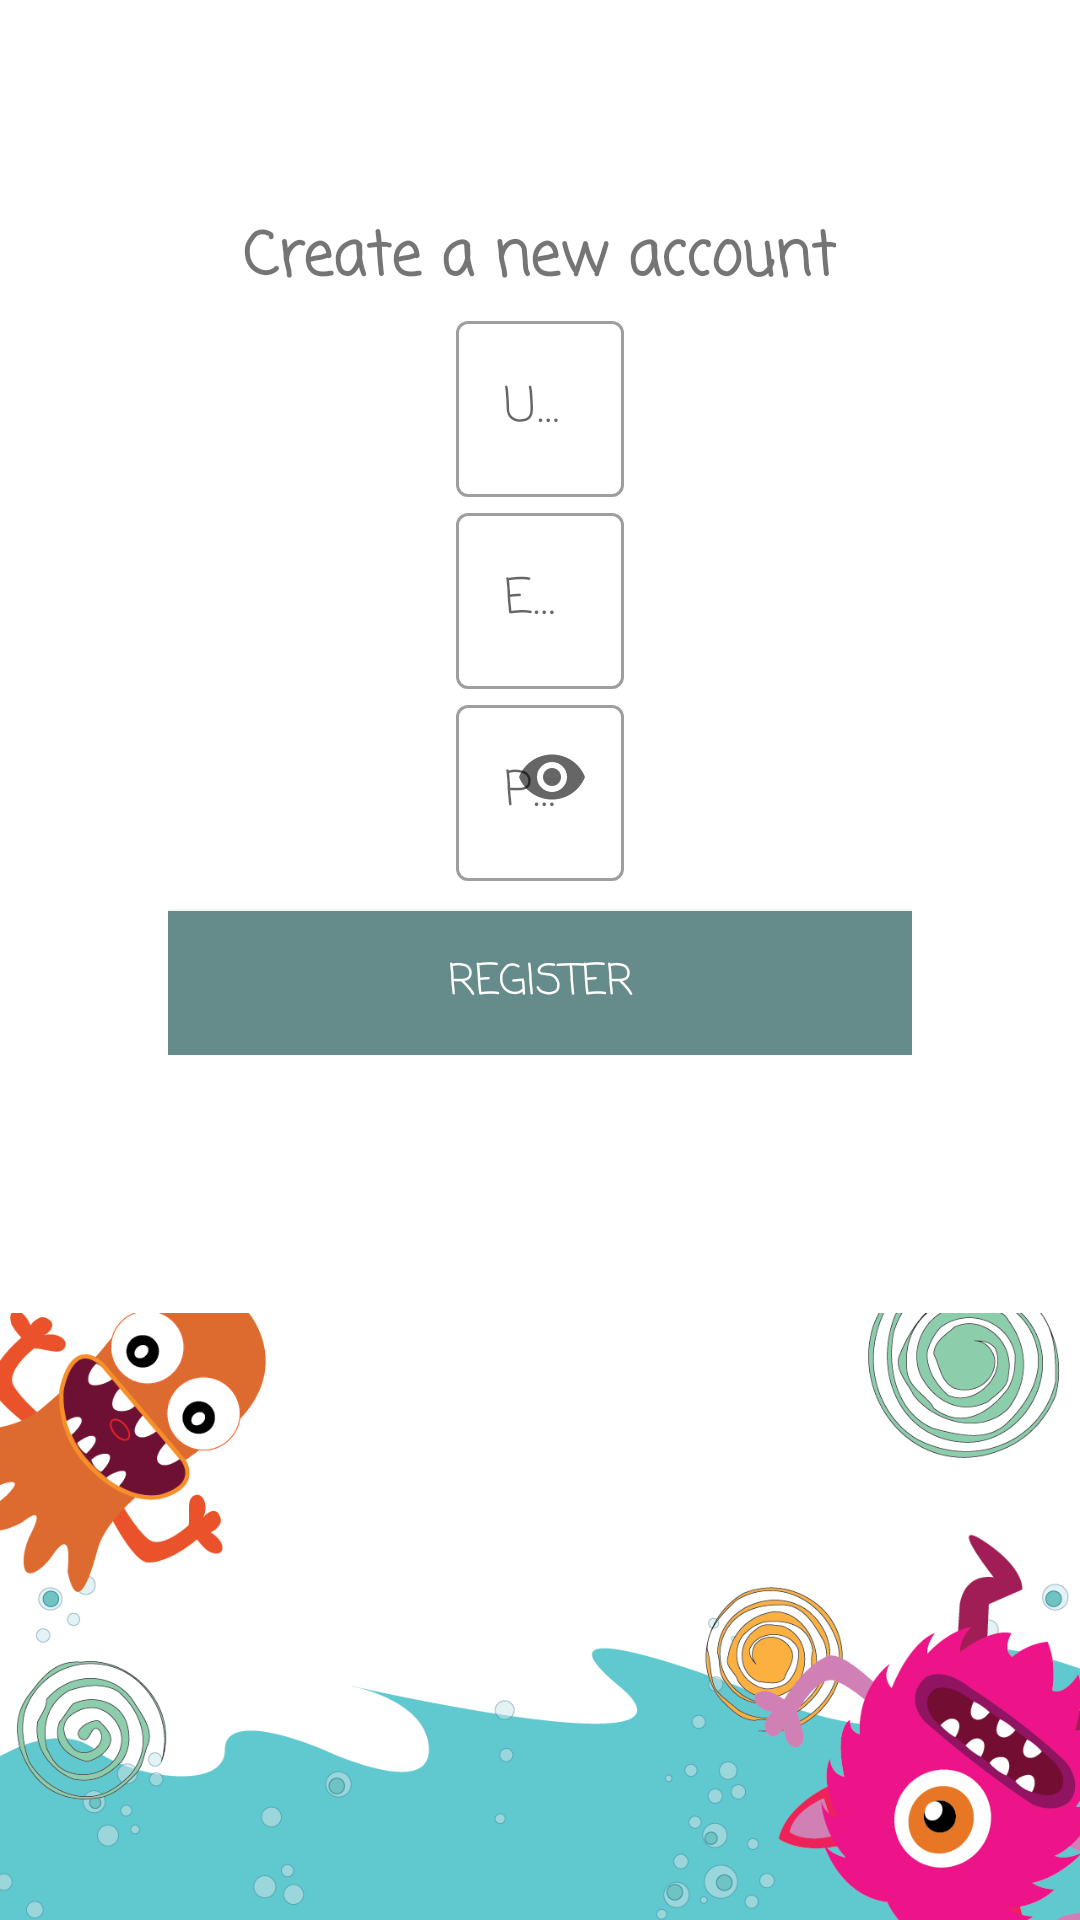

This screen was rendered from an Android layout file. Write that file and the resources it references.
<!-- AndroidManifest.xml: application theme Theme.MonsterMath -->
<!-- res/layout/activity_register.xml -->
<?xml version="1.0" encoding="utf-8"?>
<RelativeLayout xmlns:android="http://schemas.android.com/apk/res/android"
    xmlns:app="http://schemas.android.com/apk/res-auto"
    xmlns:tools="http://schemas.android.com/tools"
    android:layout_width="match_parent"
    android:layout_height="match_parent"
    tools:context=".RegisterActivity">

    <ImageView
        android:layout_width="match_parent"
        android:layout_height="wrap_content"
        android:layout_alignParentBottom="true"
        android:adjustViewBounds="true"
        android:contentDescription="background_image"
        android:scaleType="fitXY"
        android:src="@drawable/bg_login_1600x900" />

    <ProgressBar
        android:id="@+id/progressBar"
        style="?android:attr/progressBarStyle"
        android:layout_width="wrap_content"
        android:layout_height="wrap_content"
        android:layout_centerHorizontal="true"
        android:layout_centerVertical="true"
        android:visibility="invisible"/>

    <LinearLayout
        android:layout_width="match_parent"
        android:layout_height="wrap_content"
        android:gravity="center_horizontal"
        android:orientation="vertical"
        android:padding="56dp">

        <TextView
            android:layout_width="wrap_content"
            android:layout_height="wrap_content"
            android:text="Create a new account"
            android:fontFamily="casual"
            android:layout_marginTop="15dp"
            android:textSize="20sp"
            android:textStyle="bold" />

        <com.google.android.material.textfield.TextInputLayout
            android:layout_width="wrap_content"
            android:layout_height="wrap_content"
            style="@style/Widget.MaterialComponents.TextInputLayout.OutlinedBox">

            <com.google.android.material.textfield.TextInputEditText
                android:id="@+id/username"
                android:layout_width="wrap_content"
                android:layout_height="wrap_content"
                android:fontFamily="casual"
                android:hint="Username"
                android:gravity="left"
                android:ems="15"/>

        </com.google.android.material.textfield.TextInputLayout>

        <com.google.android.material.textfield.TextInputLayout
            android:layout_width="wrap_content"
            android:layout_height="wrap_content"
            style="@style/Widget.MaterialComponents.TextInputLayout.OutlinedBox">

            <com.google.android.material.textfield.TextInputEditText
                android:id="@+id/email"
                android:layout_width="wrap_content"
                android:layout_height="wrap_content"
                android:fontFamily="casual"
                android:hint="Email Address"
                android:gravity="left"
                android:ems="15"/>

        </com.google.android.material.textfield.TextInputLayout>

        <com.google.android.material.textfield.TextInputLayout
            android:layout_width="wrap_content"
            android:layout_height="wrap_content"
            app:endIconMode="password_toggle"
            style="@style/Widget.MaterialComponents.TextInputLayout.OutlinedBox">

            <com.google.android.material.textfield.TextInputEditText
                android:id="@+id/password"
                android:inputType="textPassword"
                android:layout_width="wrap_content"
                android:layout_height="wrap_content"
                android:fontFamily="casual"
                android:hint="Password"
                android:gravity="left"
                android:ems="15" />

        </com.google.android.material.textfield.TextInputLayout>

        <Button
            android:id="@+id/btnRegister"
            android:layout_width="350dp"
            android:layout_height="wrap_content"
            android:layout_marginTop="10dp"
            android:text="register"
            android:textColor="@color/white"
            android:background="@color/colorPrimary"
            android:fontFamily="casual"
            app:backgroundTint="@null" />

    </LinearLayout>

</RelativeLayout>
<!-- resources referenced by this layout -->
<resources>
  <color name="colorPrimary">#668b8b</color>
  <color name="white">#FFFFFFFF</color>
  <!-- drawable bg_login_1600x900: png bitmap (drawable, 147753 bytes) -->
  <style name="Theme.MonsterMath" parent="Theme.MaterialComponents.DayNight.DarkActionBar">
          
          <item name="colorPrimary">@color/purple_500</item>
          <item name="colorPrimaryVariant">@color/purple_700</item>
          <item name="colorOnPrimary">@color/white</item>
          
          <item name="colorSecondary">@color/teal_200</item>
          <item name="colorSecondaryVariant">@color/teal_700</item>
          <item name="colorOnSecondary">@color/black</item>
          
          <item name="android:statusBarColor" tools:targetApi="l">?attr/colorPrimaryVariant</item>
          
      </style>
  <color name="purple_500">#FF6200EE</color>
  <color name="purple_700">#FF3700B3</color>
  <color name="teal_200">#FF03DAC5</color>
  <color name="teal_700">#FF018786</color>
  <color name="black">#FF000000</color>
</resources>
